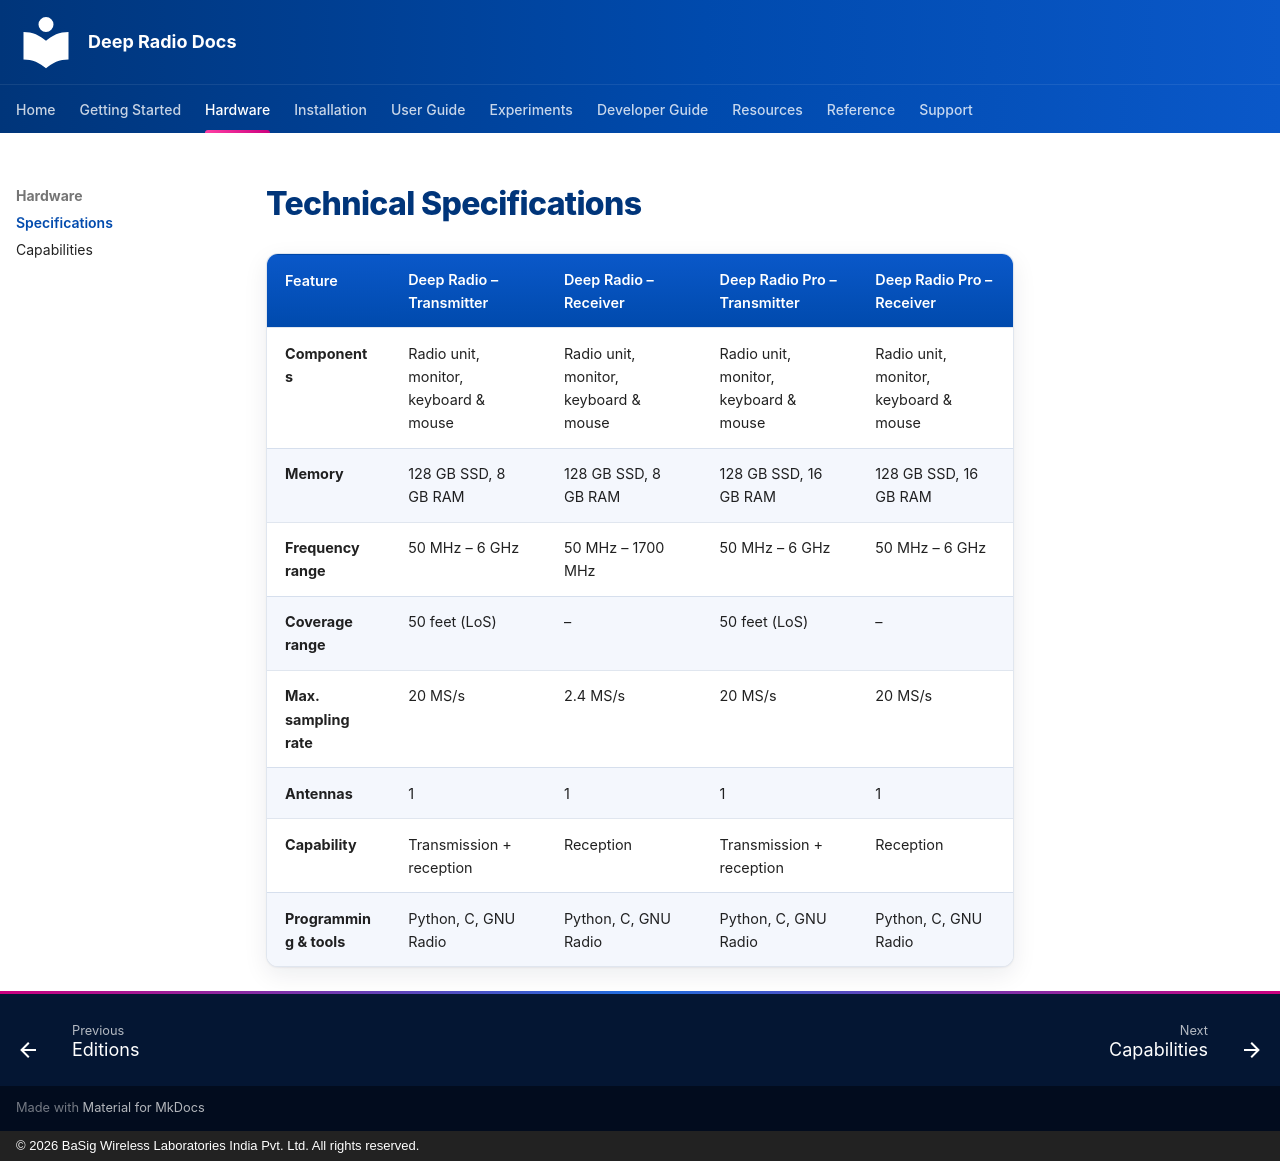

repository: basigwireless/deepradio-docs · page: hardware/specifications/index.html · generator: mkdocs · copyright: © 2026 BaSig Wireless Laboratories India Pvt. Ltd. All rights reserved.

# Technical Specifications

| Feature | Deep Radio – Transmitter | Deep Radio – Receiver | Deep Radio Pro – Transmitter | Deep Radio Pro – Receiver |
|---|---|---|---|---|
| **Components** | Radio unit, monitor, keyboard & mouse | Radio unit, monitor, keyboard & mouse | Radio unit, monitor, keyboard & mouse | Radio unit, monitor, keyboard & mouse |
| **Memory** | 128 GB SSD, 8 GB RAM | 128 GB SSD, 8 GB RAM | 128 GB SSD, 16 GB RAM | 128 GB SSD, 16 GB RAM |
| **Frequency range** | 50 MHz – 6 GHz | 50 MHz – 1700 MHz | 50 MHz – 6 GHz | 50 MHz – 6 GHz |
| **Coverage range** | 50 feet (LoS) | – | 50 feet (LoS) | – |
| **Max. sampling rate** | 20 MS/s | 2.4 MS/s | 20 MS/s | 20 MS/s |
| **Antennas** | 1 | 1 | 1 | 1 |
| **Capability** | Transmission + reception | Reception | Transmission + reception | Reception |
| **Programming & tools** | Python, C, GNU Radio | Python, C, GNU Radio | Python, C, GNU Radio | Python, C, GNU Radio |
